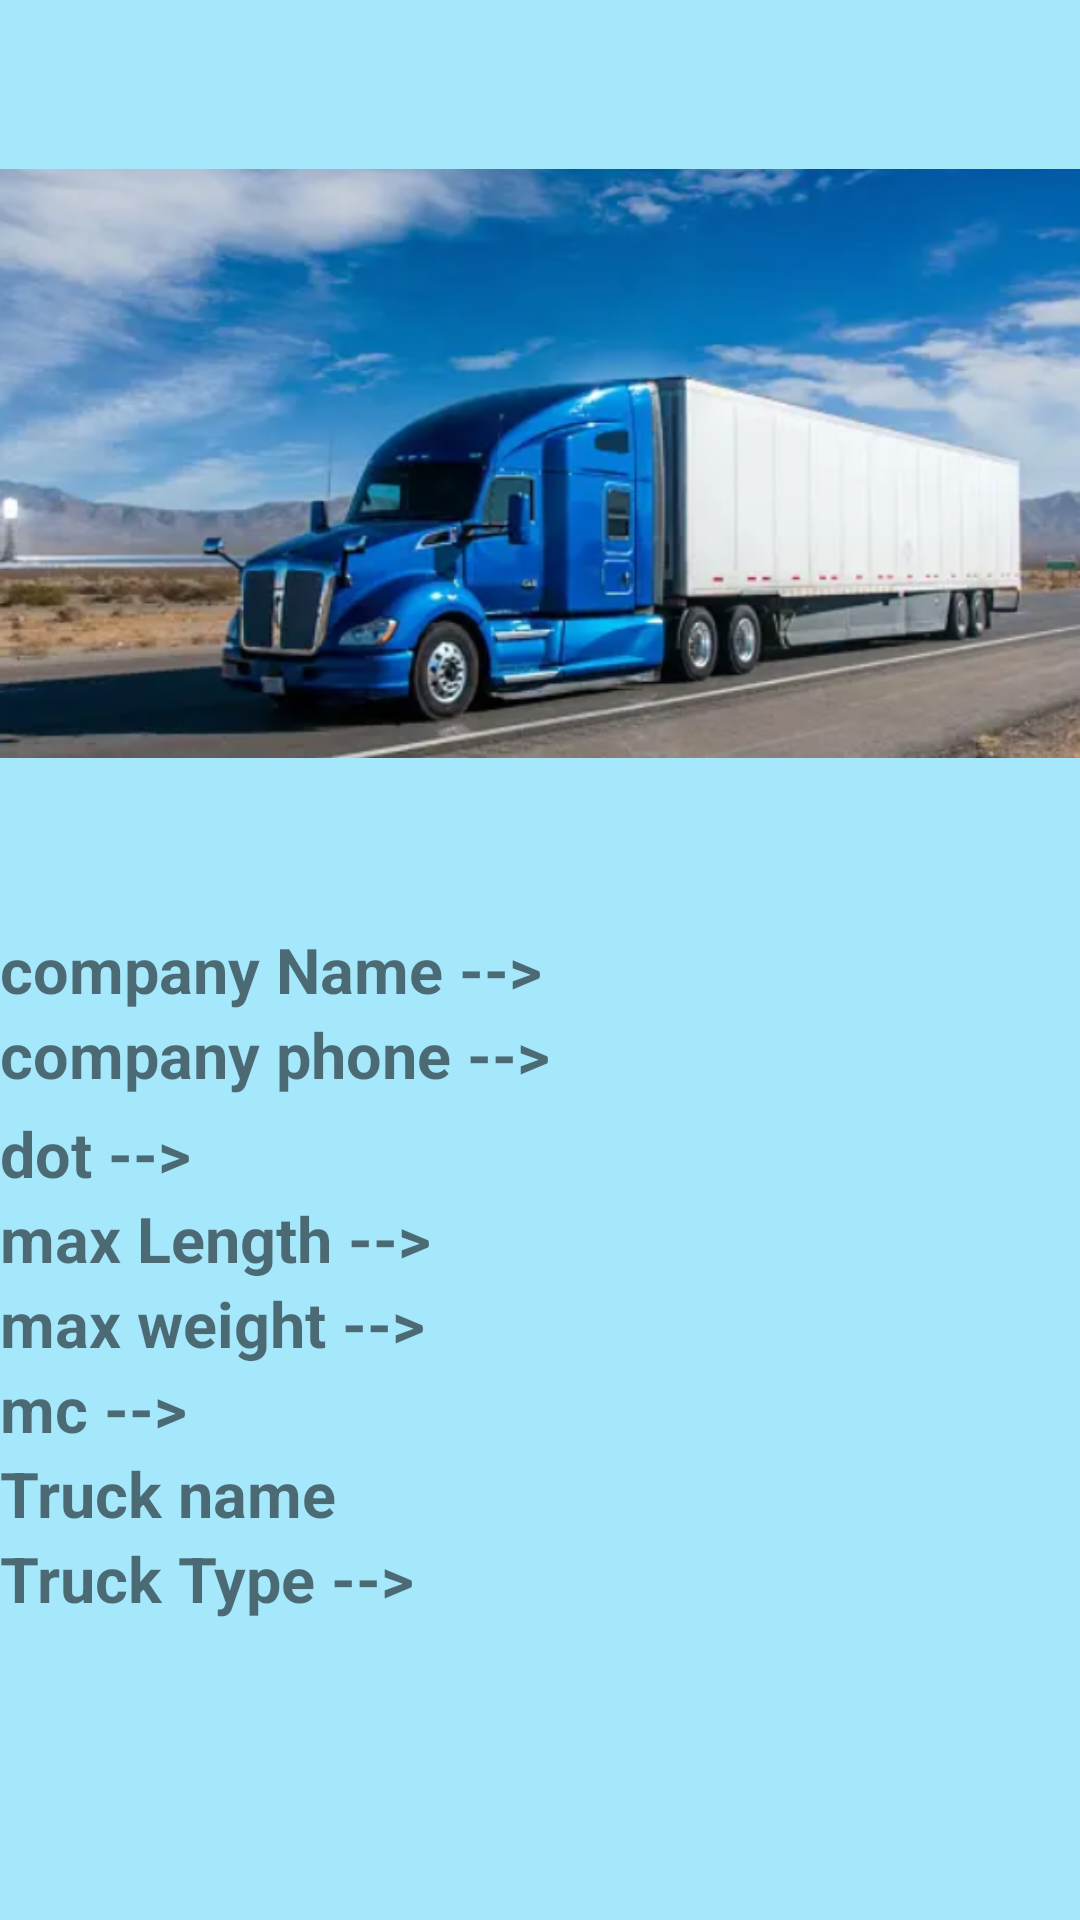

Layout XML and referenced resources for this Android screen:
<!-- AndroidManifest.xml: application theme Theme.Truckflow -->
<!-- res/layout/activity_trucker_view.xml -->
<?xml version="1.0" encoding="utf-8"?>
<androidx.constraintlayout.widget.ConstraintLayout xmlns:android="http://schemas.android.com/apk/res/android"
    xmlns:app="http://schemas.android.com/apk/res-auto"
    xmlns:tools="http://schemas.android.com/tools"
    android:layout_width="match_parent"
    android:layout_height="match_parent"
    tools:context=".trucker.TruckerView">
    <LinearLayout xmlns:android="http://schemas.android.com/apk/res/android"
        xmlns:app="http://schemas.android.com/apk/res-auto"
        xmlns:tools="http://schemas.android.com/tools"
        android:layout_width="match_parent"
        android:layout_height="match_parent"
        android:background="#5B03BCF4"
        android:orientation="vertical"
        tools:context=".truckerView">

        <ImageView
            android:id="@+id/imageView5"
            android:layout_width="match_parent"
            android:layout_height="309dp"
            app:srcCompat="@drawable/img_1" />

        <TextView
            android:id="@+id/loadNameTextView"
            android:layout_width="wrap_content"
            android:layout_height="wrap_content"
            android:text="company Name --> "
            android:textSize="21sp"
            android:textStyle="bold"
            tools:ignore="MissingConstraints" />

        <TextView
            android:id="@+id/loadDescriptionTextView"
            android:layout_width="match_parent"
            android:layout_height="33dp"
            android:text="company phone -->"
            android:textSize="21sp"
            android:textStyle="bold"
            tools:ignore="MissingConstraints" />

        <TextView
            android:id="@+id/loadWeightTextView"
            android:layout_width="match_parent"
            android:layout_height="wrap_content"
            android:text="dot -->"
            android:textSize="21sp"
            android:textStyle="bold"
            tools:ignore="MissingConstraints" />

        <TextView
            android:id="@+id/loadLengthTextView"
            android:layout_width="match_parent"
            android:layout_height="wrap_content"
            android:text="max Length -->"
            android:textSize="21sp"
            android:textStyle="bold"
            tools:ignore="MissingConstraints" />

        <TextView
            android:id="@+id/pickUpDateTextView"
            android:layout_width="match_parent"
            android:layout_height="wrap_content"
            android:text="max weight -->"
            android:textSize="21sp"
            android:textStyle="bold"
            tools:ignore="MissingConstraints" />

        <TextView
            android:id="@+id/deliveryDateTextView"
            android:layout_width="match_parent"
            android:layout_height="wrap_content"
            android:text="mc --> "
            android:textSize="21sp"
            android:textStyle="bold"
            tools:ignore="MissingConstraints" />

        <TextView
            android:id="@+id/totalDistanceTextView"
            android:layout_width="wrap_content"
            android:layout_height="wrap_content"
            android:text="Truck name"
            android:textSize="21sp"
            android:textStyle="bold"
            tools:ignore="MissingConstraints" />


        <TextView
            android:id="@+id/pickupAddressTextView"
            android:layout_width="match_parent"
            android:layout_height="wrap_content"
            android:text="Truck Type -->"
            android:textSize="21sp"
            android:textStyle="bold"
            tools:ignore="MissingConstraints" />


    </LinearLayout>

</androidx.constraintlayout.widget.ConstraintLayout>
<!-- resources referenced by this layout -->
<resources>
  <!-- drawable img_1: png bitmap (drawable, 395825 bytes) -->
  <style name="Theme.Truckflow" parent="Theme.MaterialComponents.DayNight.NoActionBar">
          
          <item name="colorPrimary">@color/purple_500</item>
          <item name="colorPrimaryVariant">@color/purple_700</item>
          <item name="colorOnPrimary">@color/white</item>
          
          <item name="colorSecondary">@color/teal_200</item>
          <item name="colorSecondaryVariant">@color/teal_700</item>
          <item name="colorOnSecondary">@color/black</item>
          
          <item name="android:statusBarColor">?attr/colorPrimaryVariant</item>
          
      </style>
  <color name="purple_500">#FF6200EE</color>
  <color name="purple_700">#FF3700B3</color>
  <color name="white">#FFFFFFFF</color>
  <color name="teal_200">#FF03DAC5</color>
  <color name="teal_700">#FF018786</color>
  <color name="black">#FF000000</color>
</resources>
